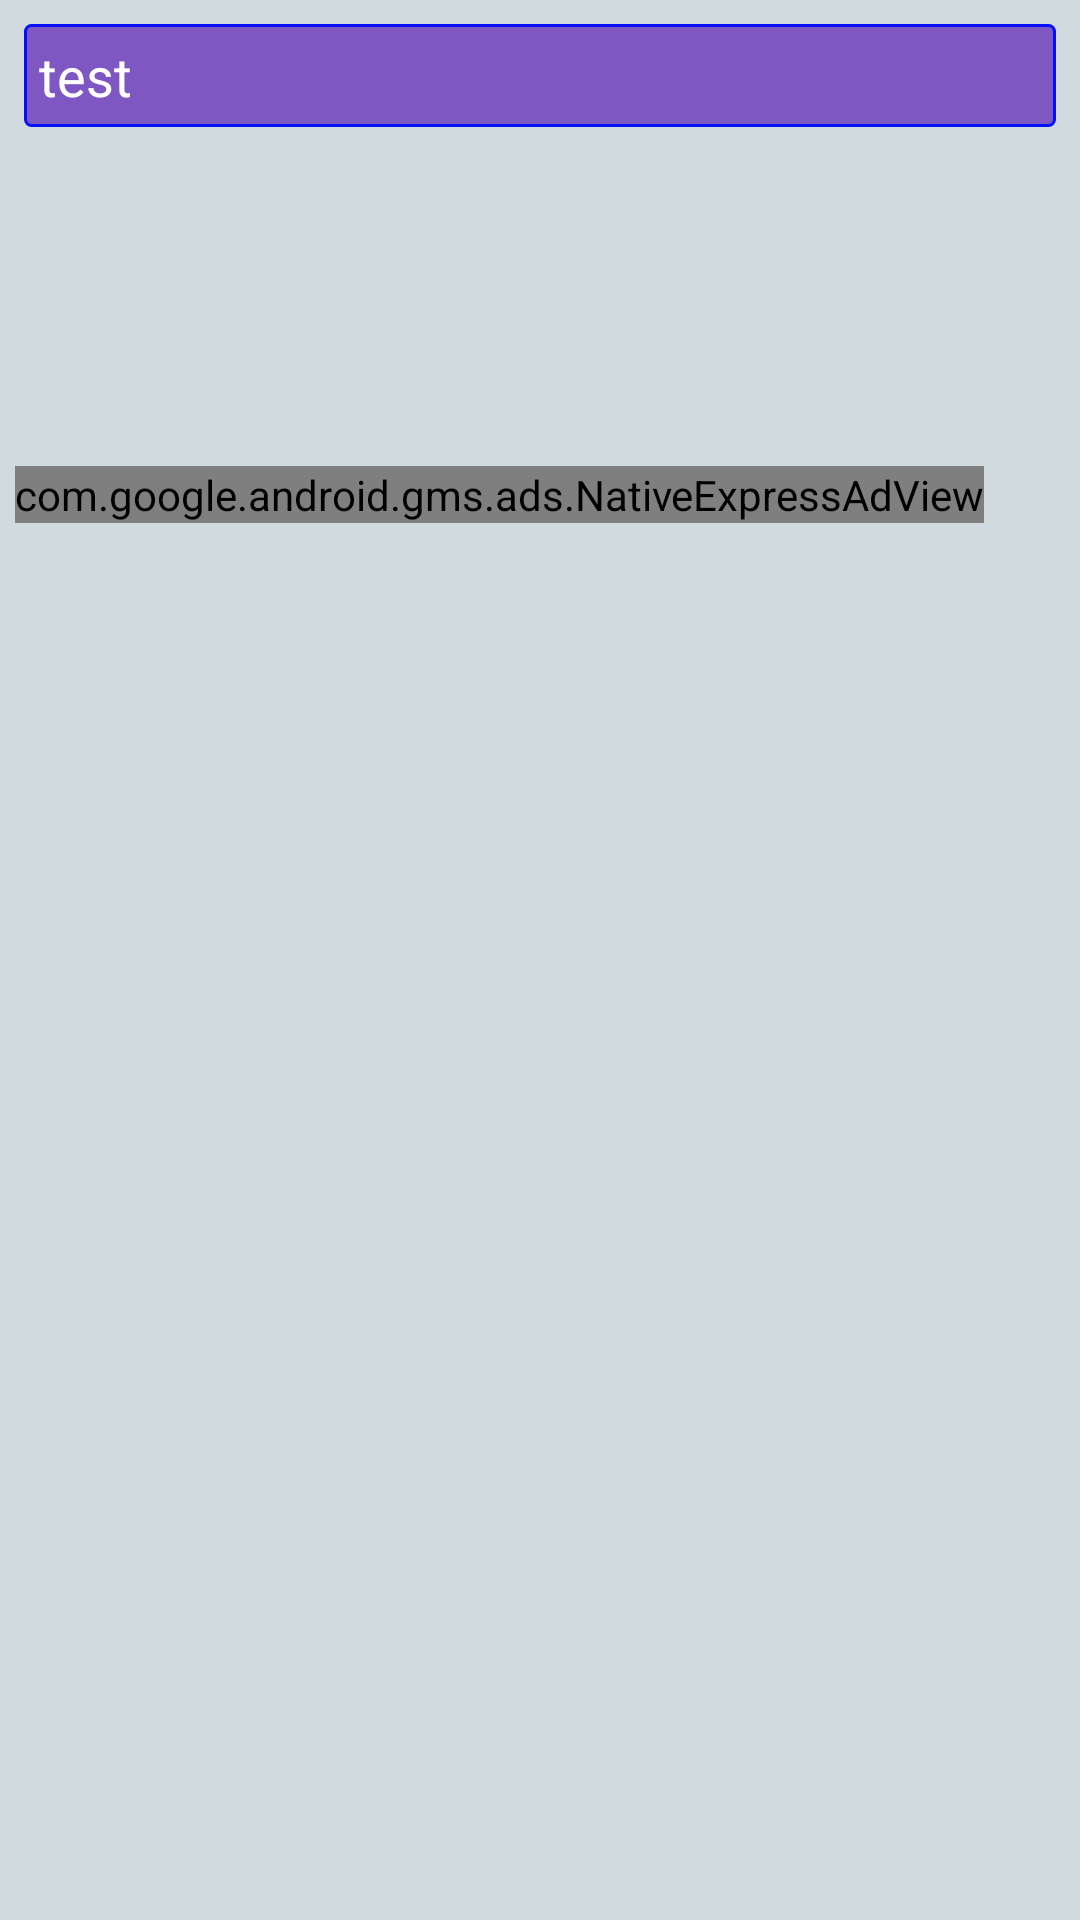

Write the Android layout XML for this screen, with the resource values it uses.
<!-- AndroidManifest.xml: application theme AppTheme -->
<!-- res/layout/recycler_lay.xml -->
<?xml version="1.0" encoding="utf-8"?>
<LinearLayout xmlns:android="http://schemas.android.com/apk/res/android"
    xmlns:ads="http://schemas.android.com/apk/res-auto"
    android:orientation="vertical"
    android:background="@drawable/itemback"
    android:padding="5dp"
    android:layout_width="match_parent"
    android:layout_height="wrap_content">
    <LinearLayout
        android:layout_width="match_parent"
        android:layout_height="wrap_content"
        android:orientation="vertical">
        <TextView
            android:textSize="18sp"
            android:gravity="left"
            android:text="test"
            android:layout_margin="3dp"
            android:background="@drawable/title_back"
            android:padding="5dp"
            android:textColor="@android:color/white"
            android:layout_width="match_parent"
            android:id="@+id/rimg"
            android:layout_height="wrap_content" />
        <ImageView
            android:scaleType="centerCrop"
            android:padding="2dp"
            android:paddingBottom="10dp"
            android:adjustViewBounds="true"
            android:layout_gravity="center"
            android:maxHeight="400dp"
            android:minHeight="100dp"
            android:layout_width="match_parent"
            android:layout_height="wrap_content"
            android:layout_marginBottom="10dp"
            android:id="@+id/rtext"/>
    </LinearLayout>

<ScrollView
    android:layout_width="wrap_content"
    android:layout_height="wrap_content">
    <HorizontalScrollView
        android:layout_width="wrap_content"
        android:layout_height="wrap_content">
        <com.google.android.gms.ads.NativeExpressAdView
            android:id="@+id/adView"
            android:layout_width="wrap_content"
            android:layout_height="wrap_content"
            ads:adSize="FULL_WIDTHx300"
            ads:adUnitId="@string/banner_ad_unit_idNative"
            android:layout_marginBottom="5dp"/>
    </HorizontalScrollView>
</ScrollView>

</LinearLayout>
<!-- resources referenced by this layout -->
<resources>
  <!-- drawable title_back (drawable) -->
  <?xml version="1.0" encoding="utf-8"?>
  <shape xmlns:android="http://schemas.android.com/apk/res/android">
      <solid
          android:color="@color/categoryBackColor"/>
      <stroke
          android:color="#030ffa"
          android:width="1dp"/>
      <corners
          android:radius="2dp"/>
  </shape>
  <string name="banner_ad_unit_idNative">ca-app-pub-5433263595056427/5803191646</string>
  <style name="AppTheme" parent="Theme.AppCompat.Light.NoActionBar">
          
          <item name="colorPrimary">@color/colorPrimary</item>
          <item name="colorPrimaryDark">@color/colorPrimaryDark</item>
          <item name="colorAccent">@color/colorAccent</item>
          <item name="android:windowBackground">@color/windowBack</item>
          <item name="fab_size">normal</item>
          <item name="fab_shadowColor">#66000000</item>
          <item name="fab_colorNormal">@color/fabColor</item>
          <item name="fab_colorPressed">@color/colorPrimaryDark</item>
          <item name="menu_colorNormal">@color/fabColor</item>
          <item name="menu_colorPressed">@color/colorPrimaryDark</item>
      </style>
  <color name="categoryBackColor">#7E57C2</color>
  <color name="colorPrimary">#5E35B1</color>
  <color name="colorPrimaryDark">#4527A0</color>
  <color name="colorAccent">#e53935</color>
  <color name="windowBack">#d1dadf</color>
  <color name="fabColor">#FF7043</color>
</resources>
